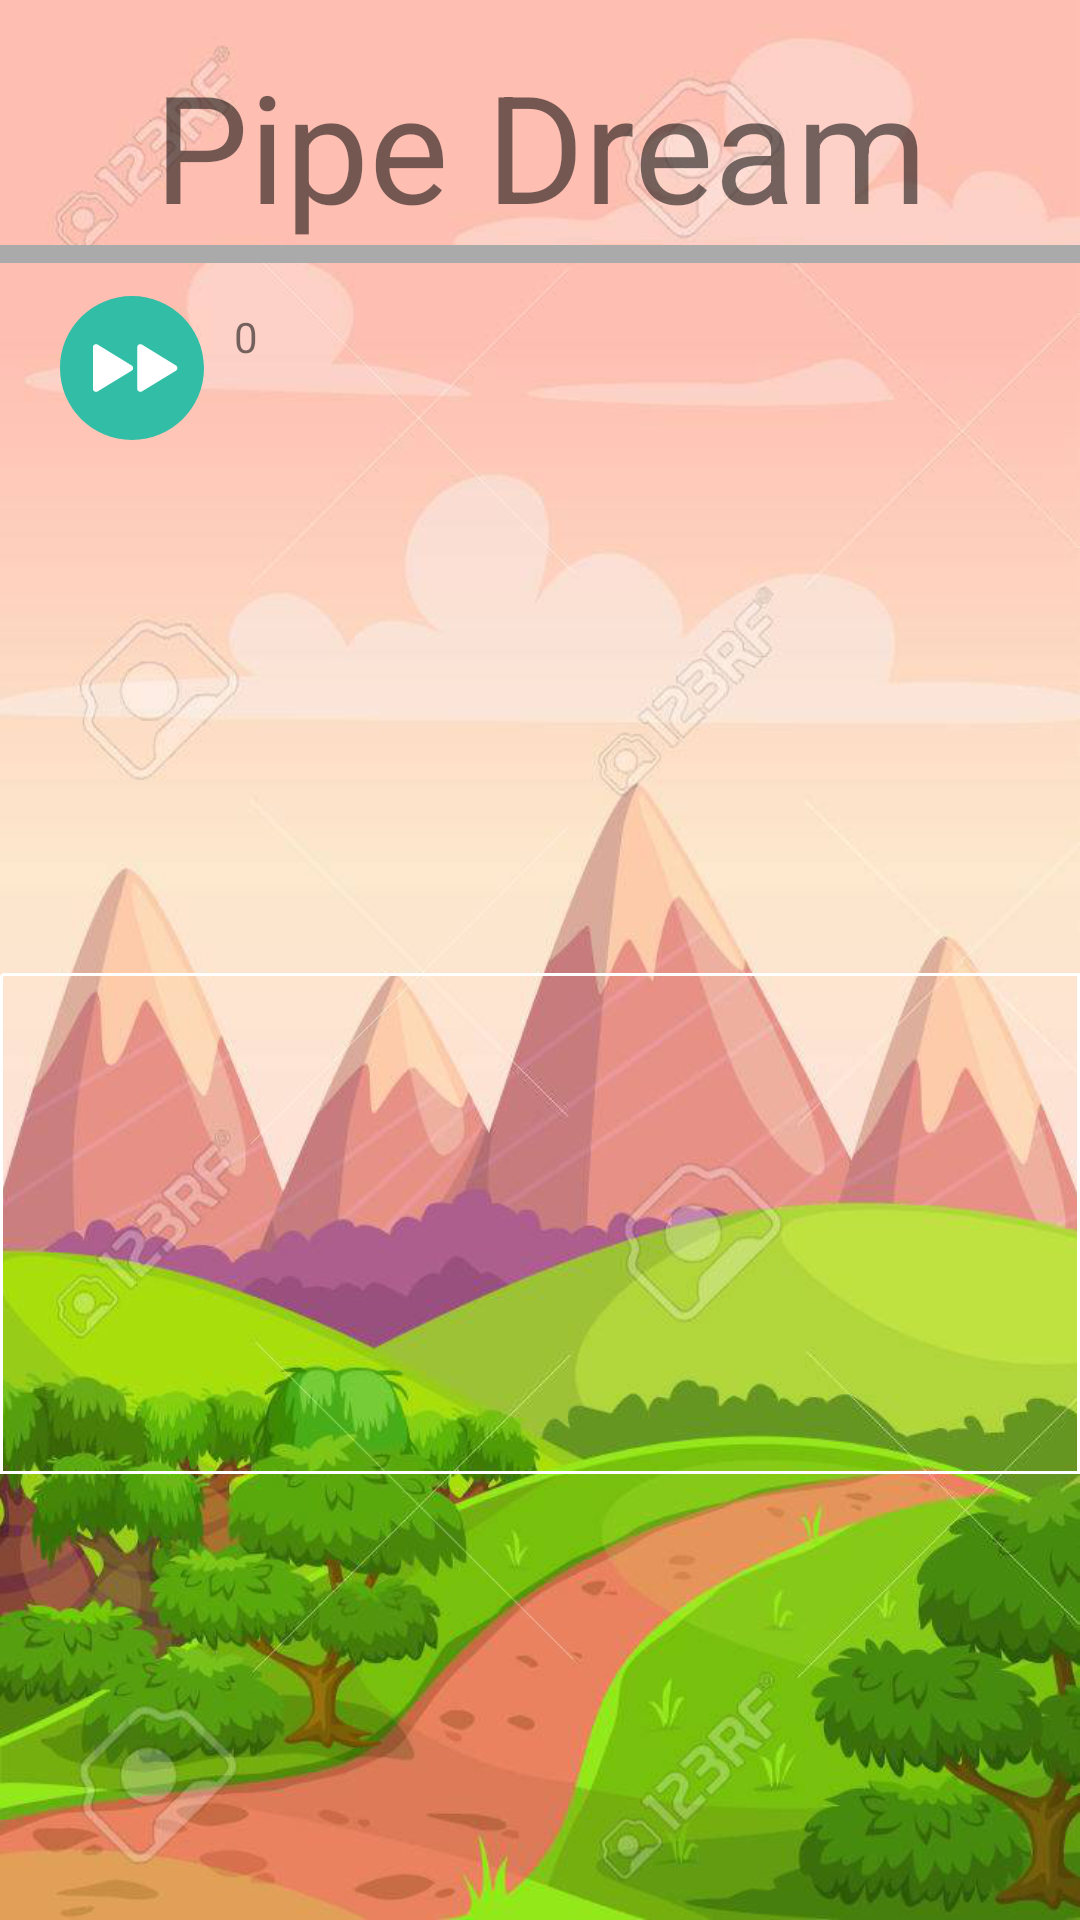

Produce the Android XML layout that renders to this screen, including the resource entries it uses.
<!-- AndroidManifest.xml: application theme Theme.AppCompat.Light.NoActionBar -->
<!-- res/layout/activity_main.xml -->
<?xml version="1.0" encoding="utf-8"?>

<LinearLayout android:layout_height="match_parent"
    android:layout_width="match_parent"
    xmlns:android="http://schemas.android.com/apk/res/android"
    android:orientation="vertical"
    android:background="@drawable/background_level_4"
    android:scaleType = "centerCrop">
    <LinearLayout
        android:layout_width="match_parent"
        android:layout_height="wrap_content"
        android:id="@+id/upper_dashboard"
        android:orientation="vertical">
        <TextView
            android:layout_width="match_parent"
            android:layout_height="match_parent"
            android:text="Pipe Dream"
            android:gravity="center"
            android:textSize="50dp"
            android:paddingTop="15dp"
            android:id="@+id/title_text_box" />
        <View
            android:layout_width="match_parent"
            android:layout_height="3dp"
            android:background="@android:color/darker_gray"/>

    </LinearLayout>

    <GridLayout
        android:layout_width="match_parent"
        android:layout_height="wrap_content"
        android:orientation="vertical"
        android:id="@+id/frame_layout"
        android:layout_gravity="fill_vertical"
        android:columnCount="1">
        <LinearLayout
            android:layout_width="match_parent"
            android:layout_height="wrap_content"
            android:orientation="vertical"

            android:layout_gravity="center"
            android:id="@+id/grid_linear">

        </LinearLayout>
    </GridLayout>
    <View
        android:layout_width="match_parent"
        android:layout_height="3dp"
        android:background="@android:color/darker_gray"/>
<LinearLayout
    android:layout_width="match_parent"
    android:layout_height="match_parent"
    android:weightSum="5"
    android:orientation="vertical">


    <LinearLayout
        android:layout_width="match_parent"
        android:layout_height="wrap_content"
        android:id="@+id/lower_dashboard"
        android:layout_gravity="fill_horizontal"
        android:orientation="horizontal"
        android:paddingStart="10dp"
        android:paddingEnd="10dp"
        android:layout_weight="2"
        android:weightSum="5">
        
            
            
            
            
            
            
            
            
            
            <ImageButton
                android:layout_width="0dp"
                android:layout_height="70dp"
                android:layout_weight="1"
                android:src="@drawable/fast_forward"
                android:scaleType="fitCenter"
                android:background="@android:color/transparent"
                android:padding="10dp"
                android:id="@+id/fast_forward_button"/>

        <TextView
            android:layout_width="0dp"
            android:layout_height="wrap_content"
            android:text="0"
            android:id="@+id/points_text_view"
            android:layout_weight="4"
            android:gravity="fill_horizontal"
            android:paddingTop="15dp">
            
        </TextView>
        </LinearLayout>

        
        
            
            
            
            
            
            
            
            




    <LinearLayout
        android:layout_width="match_parent"
        android:layout_height="wrap_content"
        android:id="@+id/next_block_bar"
        android:layout_gravity="fill_horizontal"
        android:orientation="horizontal"
        android:layout_weight="2"
        android:weightSum="5"
        android:paddingStart="20dp"
        android:paddingEnd="20dp"
        android:paddingBottom="0dp"
        android:background="@drawable/border">

    
        
        

    </LinearLayout>
    <LinearLayout
        android:layout_width="wrap_content"
        android:layout_height="wrap_content"
        android:id="@+id/requierd_blocks"
        android:layout_gravity="left"
        android:orientation="horizontal"
        android:layout_weight="1"
        android:paddingBottom="55dp"
        android:paddingTop="10dp"
        android:paddingStart="10dp"
        android:paddingEnd="10dp">

        
        
        

    </LinearLayout>
    </LinearLayout>

    </LinearLayout>

<!-- resources referenced by this layout -->
<resources>
  <!-- drawable background_level_4: png bitmap (drawable, 602677 bytes) -->
  <!-- drawable border (drawable) -->
  <?xml version="1.0" encoding="utf-8"?>
  <shape xmlns:android="http://schemas.android.com/apk/res/android"
      android:shape="rectangle">
      <corners
          android:radius="1dp"
          android:topRightRadius="0dp"
          android:bottomRightRadius="0dp"
          android:bottomLeftRadius="0dp" />
      <stroke
          android:width="1dp"
          android:color="@android:color/white" />
  </shape>
  <!-- drawable fast_forward (drawable) -->
  <?xml version="1.0" encoding="utf-8"?>
  <vector xmlns:android="http://schemas.android.com/apk/res/android"
      android:viewportWidth="496.158"
      android:viewportHeight="496.158"
      android:width="496.158dp"
      android:height="496.158dp">
      <path
          android:pathData="M496.158 248.085C496.158 111.064 385.088 0.003 248.082 0.003 111.07 0.002 0 111.062 0 248.085 0 385.087 111.07 496.156 248.083 496.156 385.088 496.155 496.158 385.086 496.158 248.085Z"
          android:fillColor="#32bea6" />
      <path
          android:pathData="M399.531 239.348L282.343 167.391c-3.199 -1.965 -7.409 -2.051 -10.685 -0.217 -3.335 1.865 -5.406 5.398 -5.406 9.219l0 143.347c0 3.814 2.064 7.344 5.39 9.211 1.576 0.887 3.366 1.354 5.175 1.354 1.94 0 3.841 -0.533 5.495 -1.541L399.5 257.373c3.119 -1.9 5.062 -5.35 5.067 -9.002 0.006 -3.656 -1.924 -7.113 -5.036 -9.023z"
          android:fillColor="#ffffff" />
      <path
          android:pathData="M246.874 239.348L129.686 167.391c-3.199 -1.965 -7.409 -2.051 -10.684 -0.217 -3.335 1.865 -5.406 5.398 -5.406 9.219l0 143.347c0 3.814 2.064 7.344 5.39 9.211 1.576 0.887 3.365 1.354 5.175 1.354 1.939 0 3.84 -0.533 5.495 -1.541l117.187 -71.391c3.12 -1.9 5.062 -5.35 5.068 -9.002 0.006 -3.656 -1.923 -7.113 -5.037 -9.023z"
          android:fillColor="#ffffff" />
  </vector>
  <!-- drawable ic_points_border (drawable) -->
  <shape xmlns:android="http://schemas.android.com/apk/res/android"
      android:shape="rectangle">
      <corners
          android:topLeftRadius="30dp"
          android:topRightRadius="30dp"
          android:bottomRightRadius="30dp"
          android:bottomLeftRadius="30dp" />
      <stroke
          android:width="10dp"
          android:color="#A0F0F8FF" />
      <solid android:color="@android:color/transparent"/>
  </shape>
</resources>
